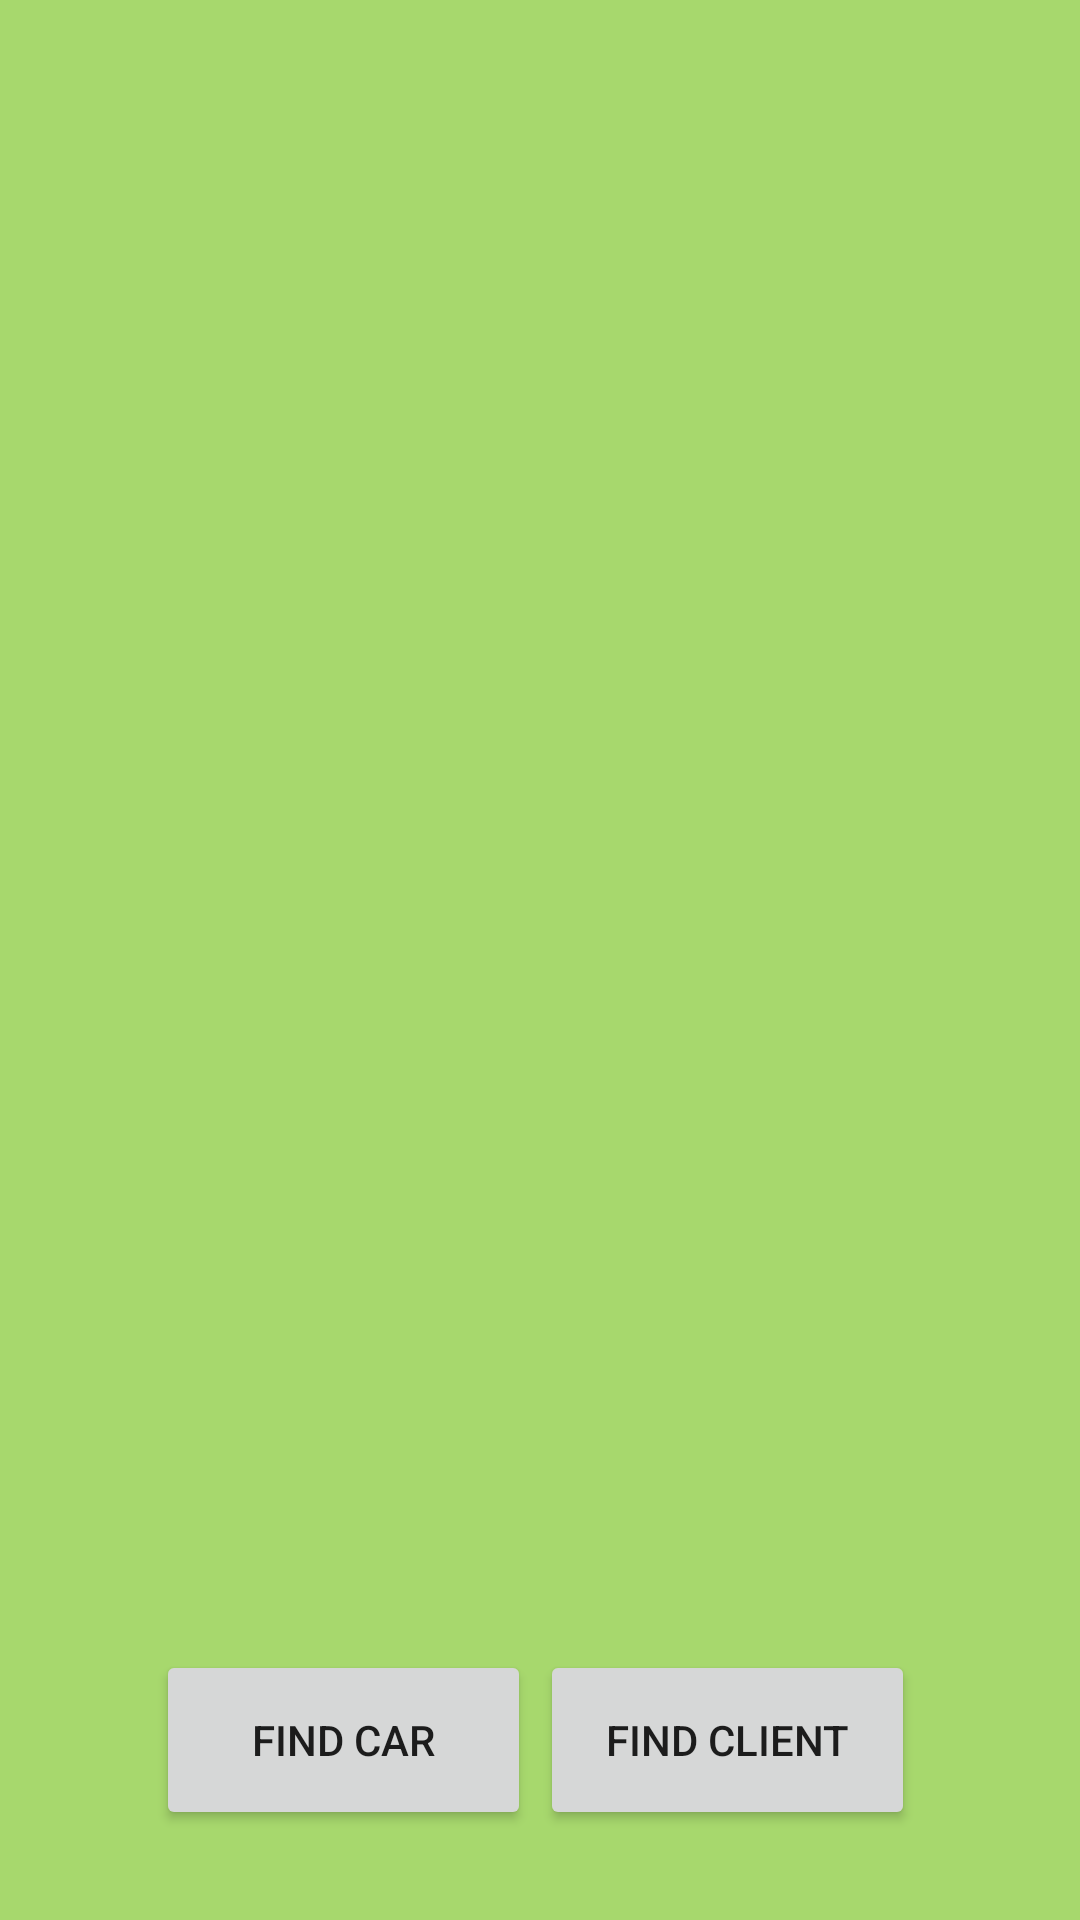

This screen was rendered from an Android layout file. Write that file and the resources it references.
<!-- AndroidManifest.xml: application theme Theme.VinGPS -->
<!-- res/layout/fragment_feed.xml -->
<?xml version="1.0" encoding="utf-8"?>

<RelativeLayout xmlns:android="http://schemas.android.com/apk/res/android"
    xmlns:app="http://schemas.android.com/apk/res-auto"
    android:layout_width="match_parent"
    android:layout_height="match_parent"
    android:background="@color/light_green">

    <Button
        android:id="@+id/findCarButton"
        android:layout_width="125dp"
        android:layout_height="60dp"
        android:layout_alignParentStart="true"
        android:layout_alignParentBottom="true"
        android:layout_marginStart="52dp"
        android:layout_marginBottom="30dp"
        android:text="Find Car" />

    <Button
        android:id="@+id/findClientButton"
        android:layout_width="125dp"
        android:layout_height="60dp"
        android:layout_alignParentEnd="true"
        android:layout_alignParentBottom="true"
        android:layout_centerHorizontal="true"
        android:layout_marginEnd="55dp"
        android:layout_marginBottom="30dp"
        android:text="Find Client" />

    <androidx.recyclerview.widget.RecyclerView
        android:id="@+id/checkedOutRecyclerView"
        android:layout_width="338dp"
        android:layout_height="500dp"
        android:layout_alignParentStart="true"
        android:layoutAnimation="@anim/layout_fall_down"
        android:layout_centerInParent="true"
        android:layout_marginStart="35dp"
        android:layout_marginTop="32dp"
        app:layout_constraintBottom_toBottomOf="parent"
        app:layout_constraintEnd_toEndOf="parent"
        app:layout_constraintHorizontal_bias="0.0"
        app:layout_constraintStart_toStartOf="parent"
        app:layout_constraintVertical_bias="0.466" />

</RelativeLayout>
<!-- resources referenced by this layout -->
<resources>
  <color name="light_green">#A7D86D</color>
  <style name="Theme.VinGPS" parent="Theme.MaterialComponents.DayNight.DarkActionBar">
          
          <item name="colorPrimary">@color/gray</item>
          <item name="colorPrimaryVariant">@color/purple_700</item>
          <item name="colorOnPrimary">@color/white</item>
          
          <item name="colorSecondary">@color/teal_200</item>
          <item name="colorSecondaryVariant">@color/teal_700</item>
          <item name="colorOnSecondary">@color/black</item>
          
          <item name="android:statusBarColor" tools:targetApi="l">?attr/colorPrimaryVariant</item>
          
      </style>
  <color name="gray">#545657</color>
  <color name="purple_700">#FF3700B3</color>
  <color name="white">#FFFFFFFF</color>
  <color name="teal_200">#FF03DAC5</color>
  <color name="teal_700">#FF018786</color>
  <color name="black">#FF000000</color>
</resources>
